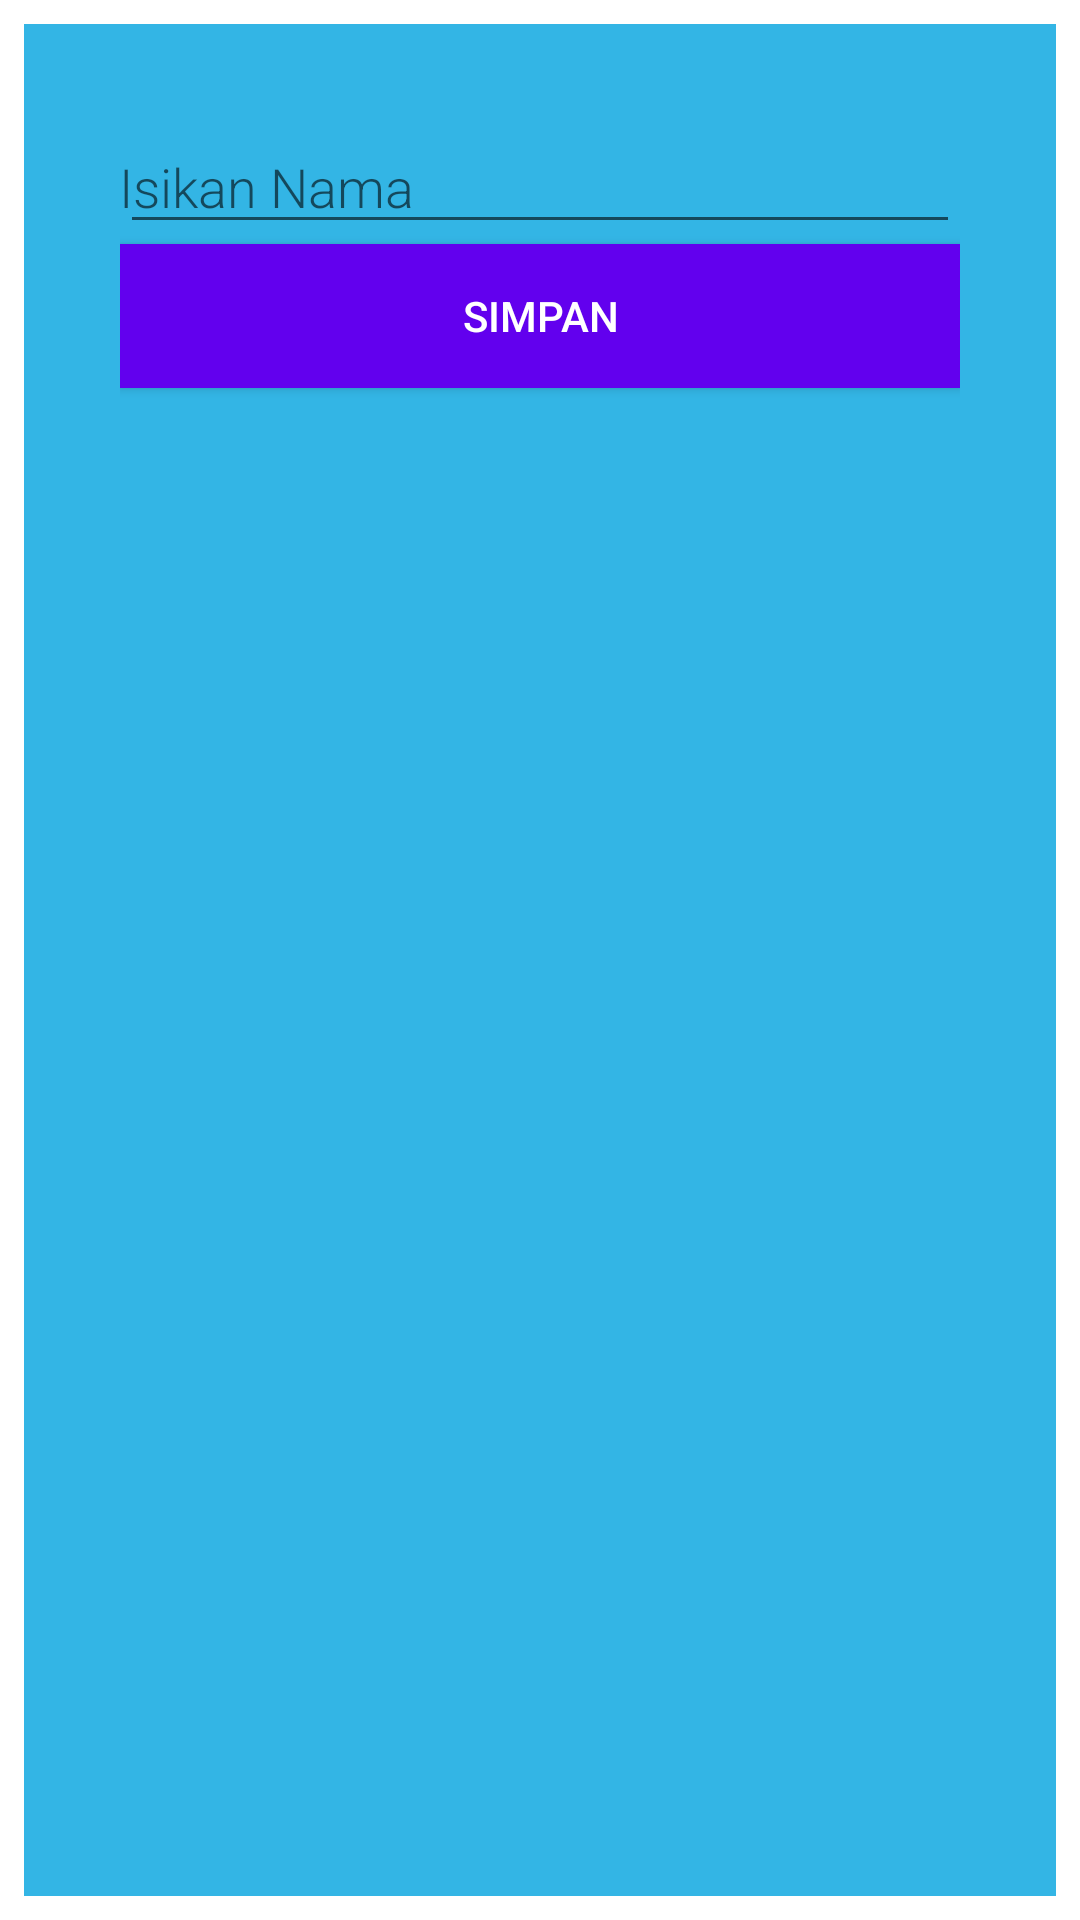

Android layout source for this screen:
<!-- AndroidManifest.xml: application theme Theme.AplikasiAbsensi -->
<!-- res/layout/activity_new_word.xml -->
<?xml version="1.0" encoding="utf-8"?>
<LinearLayout
    xmlns:android="http://schemas.android.com/apk/res/android"
    android:orientation="vertical"
    android:layout_width="match_parent"
    android:layout_height="match_parent">
    <EditText
        android:id="@+id/edit_word"
        android:layout_width="match_parent"
        android:layout_height="wrap_content"
        android:fontFamily="sans-serif-light"
        android:hint="@string/hint_word"
        android:inputType="textAutoComplete"
        android:padding="@dimen/small_padding"
        android:layout_marginBottom="@dimen/big_padding"
        android:layout_marginTop="@dimen/big_padding"
        android:textSize="18sp" />

    <Button
        android:id="@+id/button_save"
        android:layout_width="match_parent"
        android:layout_height="wrap_content"
        android:background="@color/colorPrimary"
        android:text="@string/button_save"
        android:textColor="@color/white" />
</LinearLayout>
<!-- resources referenced by this layout -->
<resources>
  <color name="colorPrimary">#6200EE</color>
  <color name="white">#FFFFFFFF</color>
  <string name="button_save">Simpan</string>
  <string name="hint_word">Isikan Nama</string>
  <style name="Theme.AplikasiAbsensi" parent="Theme.MaterialComponents.DayNight.DarkActionBar">
          
          <item name="colorPrimary">@color/colorPrimary</item>
          <item name="colorPrimaryDark">@color/colorPrimaryDark</item>
          <item name="colorAccent">@color/colorAccent</item>
          <item name="colorPrimaryVariant">@color/purple_700</item>
          <item name="colorOnPrimary">@color/white</item>
          
          <item name="colorSecondary">@color/teal_200</item>
          <item name="colorSecondaryVariant">@color/teal_700</item>
          <item name="colorOnSecondary">@color/black</item>
          
          <item name="android:statusBarColor" tools:targetApi="l">?attr/colorPrimaryVariant</item>
          
          <item name="android:layout_width"> match_parent</item>
          <item name="android:layout_marginBottom">8dp</item>
          <item name="android:padding">8dp</item>
          <item name="actionBarSize">65dp</item>
          <item name="android:background">@android:color/holo_blue_light </item>
          <item name="android:textAppearance">@android:style/TextAppearance.Large</item>
      </style>
  <color name="colorPrimaryDark">#3700B3</color>
  <color name="colorAccent">#03DAC5</color>
  <color name="purple_700">#FF3700B3</color>
  <color name="teal_200">#FF03DAC5</color>
  <color name="teal_700">#FF018786</color>
  <color name="black">#FF000000</color>
</resources>
